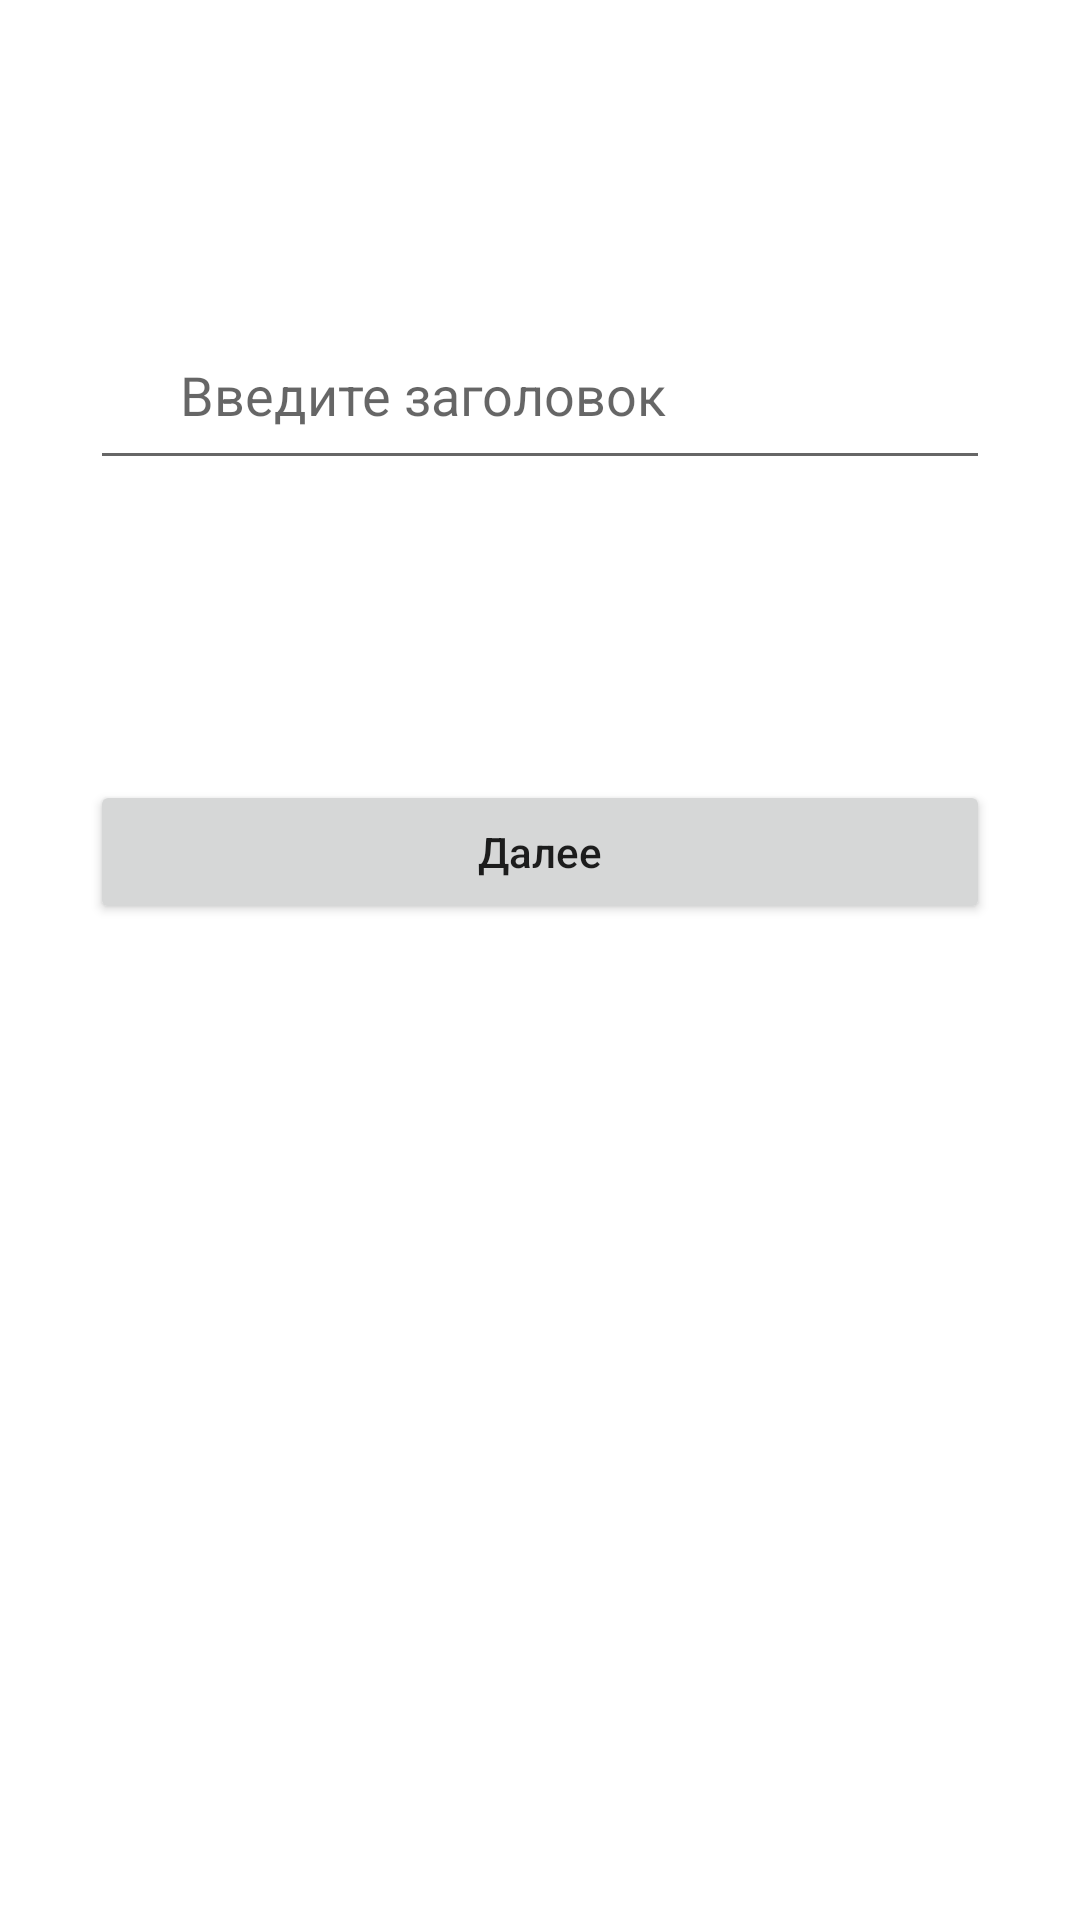

The Android layout XML behind this screen, and the referenced resources:
<!-- AndroidManifest.xml: application theme Theme.HomeWork37 -->
<!-- res/layout/activity_main.xml -->
<?xml version="1.0" encoding="utf-8"?>
<androidx.constraintlayout.widget.ConstraintLayout xmlns:android="http://schemas.android.com/apk/res/android"
    xmlns:app="http://schemas.android.com/apk/res-auto"
    xmlns:tools="http://schemas.android.com/tools"
    android:layout_width="match_parent"
    android:layout_height="match_parent"
    tools:context=".MainActivity">

   <EditText
       android:layout_width="match_parent"
       android:layout_height="60dp"
       android:hint="Введите заголовок"
       android:paddingStart="30dp"
       app:layout_constraintTop_toTopOf="parent"
       app:layout_constraintStart_toStartOf="parent"
       app:layout_constraintEnd_toEndOf="parent"
       android:id="@+id/edit_txt"
       android:layout_marginTop="100dp"
       android:layout_marginStart="30dp"
       android:layout_marginEnd="30dp"/>
    <Button
        android:id="@+id/btn"
        android:text="Далее"
        android:textAllCaps="false"
        android:layout_width="match_parent"
        android:layout_height="wrap_content"
        app:layout_constraintTop_toBottomOf="@id/edit_txt"
        app:layout_constraintStart_toStartOf="parent"
        app:layout_constraintEnd_toEndOf="parent"
        android:layout_marginEnd="30dp"
        android:layout_marginStart="30dp"
        android:layout_marginTop="100dp"/>
</androidx.constraintlayout.widget.ConstraintLayout>
<!-- resources referenced by this layout -->
<resources>
  <style name="Theme.HomeWork37" parent="Theme.MaterialComponents.DayNight.NoActionBar">
          
          <item name="colorPrimary">@color/purple_500</item>
          <item name="colorPrimaryVariant">@color/purple_700</item>
          <item name="colorOnPrimary">@color/white</item>
          
          <item name="colorSecondary">@color/teal_200</item>
          <item name="colorSecondaryVariant">@color/teal_700</item>
          <item name="colorOnSecondary">@color/black</item>
          
          <item name="android:statusBarColor" tools:targetApi="l">?attr/colorPrimaryVariant</item>
          
      </style>
  <!-- not gathered from this repository: default colours our renderer supplied (Android Studio template values) -->
  <color name="purple_500">#FF6200EE</color>
  <color name="purple_700">#FF3700B3</color>
  <color name="teal_200">#FF03DAC5</color>
  <color name="teal_700">#FF018786</color>
  <color name="black">#FF000000</color>
  <color name="white">#FFFFFFFF</color>
</resources>
